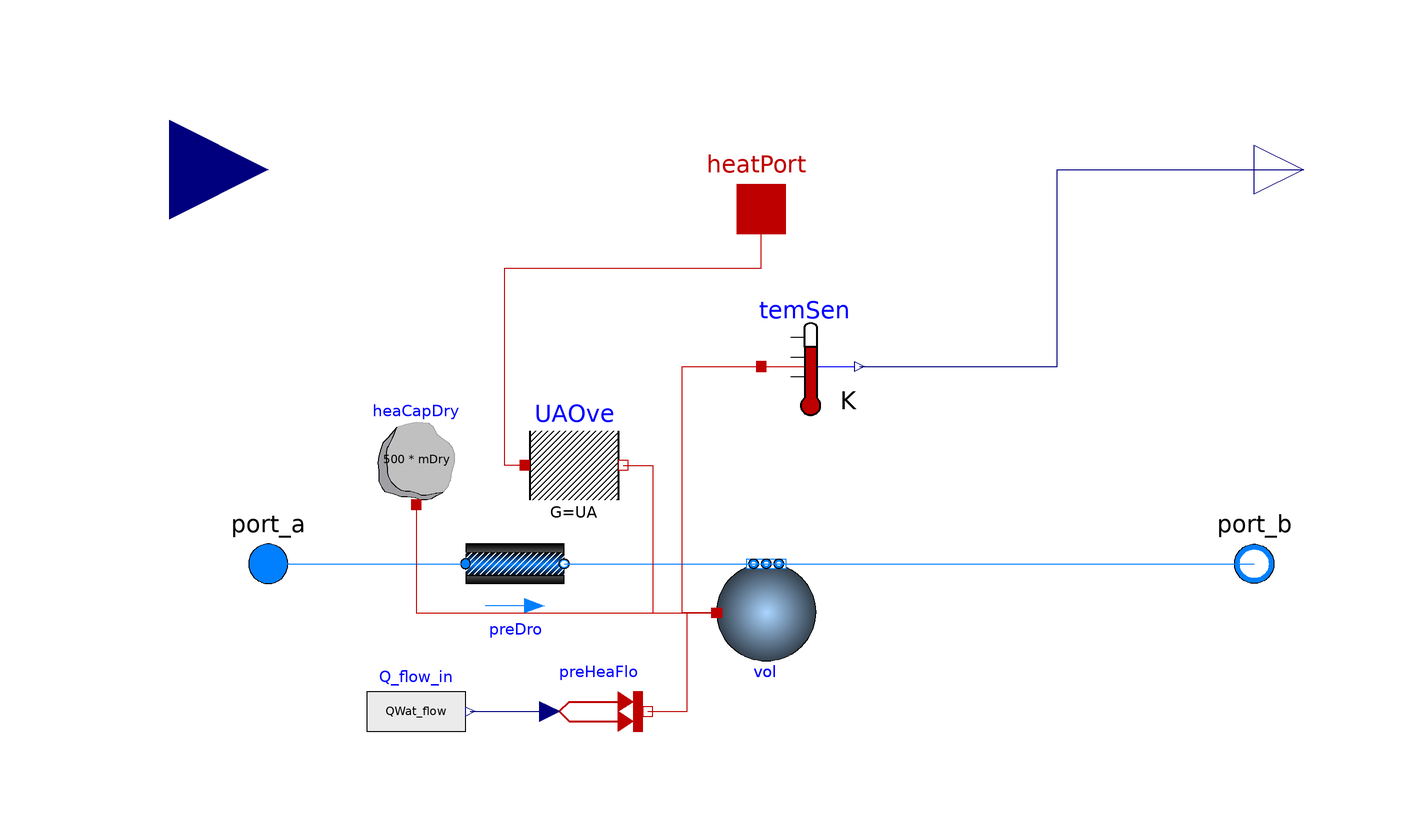

The component connection diagram of the Modelica model below, drawn from its own Placement and Line annotations.

model BoilerPolynomial "Boiler with efficiency curve described by a polynomial of the temperature"
  extends Buildings.Fluid.Interfaces.TwoPortHeatMassExchanger(
    redeclare final Buildings.Fluid.MixingVolumes.MixingVolume vol,
    show_T=true,
    final tau=VWat*rho_default/m_flow_nominal);

  parameter Modelica.SIunits.Power Q_flow_nominal "Nominal heating power";
  parameter Modelica.SIunits.Temperature T_nominal = 353.15
    "Temperature used to compute nominal efficiency (only used if efficiency curve depends on temperature)";
  // Assumptions
  parameter Buildings.Fluid.Types.EfficiencyCurves effCur=Buildings.Fluid.Types.EfficiencyCurves.Constant
    "Curve used to compute the efficiency";
  parameter Real a[:] = {0.9} "Coefficients for efficiency curve";

  parameter Buildings.Fluid.Data.Fuels.Generic fue "Fuel type"
   annotation (choicesAllMatching = true);
  parameter Modelica.SIunits.Efficiency eps(max=1) = 1
    "Heat exchanger effectiveness";
  parameter Modelica.SIunits.ThermalConductance UA=0.05*Q_flow_nominal/30
    "Overall UA value";
  parameter Modelica.SIunits.Volume VWat = 1.5E-6*Q_flow_nominal
    "Water volume of boiler"
    annotation(Dialog(tab = "Dynamics", enable = not (energyDynamics == Modelica.Fluid.Types.Dynamics.SteadyState)));
  parameter Modelica.SIunits.Mass mDry =   1.5E-3*Q_flow_nominal
    "Mass of boiler that will be lumped to water heat capacity"
    annotation(Dialog(tab = "Dynamics", enable = not (energyDynamics == Modelica.Fluid.Types.Dynamics.SteadyState)));

  Modelica.SIunits.Efficiency eta=
    if effCur ==Buildings.Fluid.Types.EfficiencyCurves.Constant then
      a[1]
    elseif effCur ==Buildings.Fluid.Types.EfficiencyCurves.Polynomial then
      Buildings.Utilities.Math.Functions.polynomial(a=a, x=y)
   elseif effCur ==Buildings.Fluid.Types.EfficiencyCurves.QuadraticLinear then
      Buildings.Utilities.Math.Functions.quadraticLinear(a=aQuaLin, x1=y, x2=T)
   else
      0
  "Boiler efficiency";
  Modelica.SIunits.Power QFue_flow = y * Q_flow_nominal/eta_nominal
    "Heat released by fuel";
  Modelica.SIunits.Power QWat_flow = eta * QFue_flow * eps
    "Heat transfer from gas into water";
  Modelica.SIunits.MassFlowRate mFue_flow = QFue_flow/fue.h
    "Fuel mass flow rate";
  Modelica.SIunits.VolumeFlowRate VFue_flow = mFue_flow/fue.d
    "Fuel volume flow rate";

  Modelica.Blocks.Interfaces.RealInput y(min=0, max=1) "Part load ratio"
    annotation (Placement(transformation(extent={{-140,60},{-100,100}})));

  Modelica.Blocks.Interfaces.RealOutput T(final quantity="ThermodynamicTemperature",
                                          final unit = "K", displayUnit = "degC", min=0)
    annotation (Placement(transformation(extent={{100,70},{120,90}})));

  Modelica.Thermal.HeatTransfer.Interfaces.HeatPort_a heatPort
    "Heat port, can be used to connect to ambient"
    annotation (Placement(transformation(extent={{-10,62}, {10,82}})));
  Modelica.Thermal.HeatTransfer.Components.HeatCapacitor heaCapDry(
    C=500*mDry,
    T(start=T_start)) if not (energyDynamics == Modelica.Fluid.Types.Dynamics.SteadyState)
    "heat capacity of boiler metal"
    annotation (Placement(transformation(extent={{-80,12},{-60,32}})));

protected
  parameter Real eta_nominal(fixed=false) "Boiler efficiency at nominal condition";
  parameter Real aQuaLin[6] = if size(a, 1) == 6 then a else fill(0, 6)
  "Auxiliary variable for efficiency curve because quadraticLinear requires exactly 6 elements";

  Buildings.HeatTransfer.Sources.PrescribedHeatFlow preHeaFlo
    annotation (Placement(transformation(extent={{-43,-40},{-23,-20}})));
  Modelica.Blocks.Sources.RealExpression Q_flow_in(y=QWat_flow)
    annotation (Placement(transformation(extent={{-80,-40},{-60,-20}})));
  Modelica.Thermal.HeatTransfer.Sensors.TemperatureSensor temSen
    "Temperature of fluid"
    annotation (Placement(transformation(extent={{0,30},{20,50}})));

  Modelica.Thermal.HeatTransfer.Components.ThermalConductor UAOve(G=UA)
    "Overall thermal conductance (if heatPort is connected)"
    annotation (Placement(transformation(extent={{-48,10},{-28,30}})));

initial equation
  if  effCur == Buildings.Fluid.Types.EfficiencyCurves.QuadraticLinear then
    assert(size(a, 1) == 6,
    "The boiler has the efficiency curve set to 'Buildings.Fluid.Types.EfficiencyCurves.QuadraticLinear',
    and hence the parameter 'a' must have exactly 6 elements.
    However, only " + String(size(a, 1)) + " elements were provided.");
  end if;

  if effCur ==Buildings.Fluid.Types.EfficiencyCurves.Constant then
    eta_nominal = a[1];
  elseif effCur ==Buildings.Fluid.Types.EfficiencyCurves.Polynomial then
    eta_nominal = Buildings.Utilities.Math.Functions.polynomial(
                                                          a=a, x=1);
  elseif effCur ==Buildings.Fluid.Types.EfficiencyCurves.QuadraticLinear then
    // For this efficiency curve, a must have 6 elements.
    eta_nominal = Buildings.Utilities.Math.Functions.quadraticLinear(
                                                               a=aQuaLin, x1=1, x2=T_nominal);
  else
     eta_nominal = 999;
  end if;

equation

  assert(eta > 0.001, "Efficiency curve is wrong.");

  connect(UAOve.port_b, vol.heatPort)            annotation (Line(
      points={{-28,20},{-22,20},{-22,-10},{-9,-10}},
      color={191,0,0},
      smooth=Smooth.None));
  connect(UAOve.port_a, heatPort) annotation (Line(
      points={{-48,20},{-52,20},{-52,60},{0,60},{0,72}},
      color={191,0,0},
      smooth=Smooth.None));
  connect(heaCapDry.port, vol.heatPort) annotation (Line(
      points={{-70,12},{-70,-10},{-9,-10}},
      color={191,0,0},
      smooth=Smooth.None));
  connect(temSen.T, T) annotation (Line(
      points={{20,40},{60,40},{60,80},{110,80}},
      color={0,0,127},
      smooth=Smooth.None));
  connect(preHeaFlo.port, vol.heatPort) annotation (Line(
      points={{-23,-30},{-15,-30},{-15,-10},{-9,-10}},
      color={191,0,0},
      smooth=Smooth.None));
  connect(Q_flow_in.y,preHeaFlo. Q_flow) annotation (Line(
      points={{-59,-30},{-43,-30}},
      color={0,0,127},
      smooth=Smooth.None));
  connect(vol.heatPort, temSen.port) annotation (Line(
      points={{-9,-10},{-16,-10},{-16,40},{0,40}},
      color={191,0,0},
      smooth=Smooth.None));
  annotation ( Icon(graphics={
        Polygon(
          points={{0,-34},{-12,-52},{14,-52},{0,-34}},
          pattern=LinePattern.None,
          smooth=Smooth.None,
          fillColor={255,255,0},
          fillPattern=FillPattern.Solid,
          lineColor={0,0,0}),
        Line(
          points={{-100,80},{-80,80},{-80,-44},{-6,-44}},
          smooth=Smooth.None),
        Line(
          points={{100,80},{80,80},{80,4}},
          color={0,0,127},
          smooth=Smooth.None),
        Text(
          extent={{160,144},{40,94}},
          lineColor={0,0,0},
          textString=DynamicSelect("T", String(T-273.15, format=".1f"))),
        Text(
          extent={{-38,146},{-158,96}},
          lineColor={0,0,0},
          textString=DynamicSelect("y", String(y, format=".2f")))}),
defaultComponentName="boi",
Documentation(info="<html>
<p>
This is a model of a boiler whose efficiency is described
by a polynomial.
The heat input into the medium is</p>
<p align=\"center\" style=\"font-style:italic;\">
  Q&#775; = y Q&#775;<sub>0</sub> &eta; &frasl; &eta;<sub>0</sub>
</p>
<p>
where
<i>y &isin; [0, 1]</i> is the control signal,
<i>Q&#775;<sub>0</sub></i> is the nominal power,
<i>&eta;</i> is the efficiency at the current operating point, and
<i>&eta;<sub>0</sub></i> is the efficiency at <i>y=1</i> and
nominal temperature <i>T=T<sub>0</sub></i> as specified by the parameter
<code>T_nominal</code>.
</p>
<p>
The parameter <code>effCur</code> determines what polynomial is used
to compute the efficiency, which is defined as
</p>
<p align=\"center\" style=\"font-style:italic;\">
  &eta; = Q&#775; &frasl; Q&#775;<sub>f</sub>,
</p>
<p>
where
<i>Q&#775;</i> is the heat transferred to the working fluid (typically water or air), and
<i>Q&#775;<sub>f</sub></i> is the heat of combustion released by the fuel.
</p>
<p>
The following polynomials can be selected to compute the efficiency:
</p>
<table summary=\"summary\"  border=\"1\" cellspacing=\"0\" cellpadding=\"2\" style=\"border-collapse:collapse;\">
<tr>
<th>Parameter <code>effCur</code></th>
<th>Efficiency curve</th>
</tr>
<tr>
<td>Buildings.Fluid.Types.EfficiencyCurves.Constant</td>
<td><i>&eta; = a<sub>1</sub></i></td>
</tr>
<tr>
<td>Buildings.Fluid.Types.EfficiencyCurves.Polynomial</td>
<td><i>&eta; = a<sub>1</sub> + a<sub>2</sub> y + a<sub>3</sub> y<sup>2</sup> + ...</i></td>
</tr>
<tr>
<td>Buildings.Fluid.Types.EfficiencyCurves.QuadraticLinear</td>
<td><i>&eta; = a<sub>1</sub> + a<sub>2</sub>  y
        + a<sub>3</sub> y<sup>2</sup>
        + (a<sub>4</sub> + a<sub>5</sub>  y
        + a<sub>6</sub> y<sup>2</sup>)  T
</i></td>
</tr>
</table>

<p>
where <i>T</i> is the boiler outlet temperature in Kelvin.
For <code>effCur = Buildings.Fluid.Types.EfficiencyCurves.Polynomial</code>,
an arbitrary number of polynomial coefficients can be specified.
</p>
<p>
The parameter <code>Q_flow_nominal</code> is the power transferred to the fluid
for <code>y=1</code> and, if the efficiency depends on temperature,
for <code>T=T0</code>.
</p>
<p>
The fuel mass flow rate and volume flow rate are computed as </p>
<p align=\"center\" style=\"font-style:italic;\">
  m&#775;<sub>f</sub> = Q&#775;<sub>f</sub> &frasl; h<sub>f</sub>
</p>
<p> and </p>
<p align=\"center\" style=\"font-style:italic;\">
  V&#775;<sub>f</sub> = m&#775;<sub>f</sub> &frasl; &rho;<sub>f</sub>,
</p>
<p>
where the fuel heating value
<i>h<sub>f</sub></i> and the fuel mass density
<i>&rho;<sub>f</sub></i> are obtained from the
parameter <code>fue</code>.
Note that if <i>&eta;</i> is the efficiency relative to the lower heating value,
then the fuel properties also need to be used for the lower heating value.
</p>

<p>
Optionally, the port <code>heatPort</code> can be connected to a heat port
outside of this model to impose a boundary condition in order to
model heat losses to the ambient. When using this <code>heatPort</code>,
make sure that the efficiency curve <code>effCur</code>
does not already account for this heat loss.
</p>

<p>
On the Assumptions tag, the model can be parameterized to compute a transient
or steady-state response.
The transient response of the boiler is computed using a first
order differential equation to compute the boiler's water and metal temperature,
which are lumped into one state. The boiler outlet temperature is equal to this water temperature.
</p>

</html>", revisions="<html>
<ul>
<li>
May 27, 2016, by Michael Wetter:<br/>
Corrected size of input argument to
<code>Buildings.Utilities.Math.Functions.quadraticLinear</code>
for JModelica compliance check.
</li>
<li>
May 30, 2014, by Michael Wetter:<br/>
Removed undesirable annotation <code>Evaluate=true</code>.
</li>
<li>
October 9, 2013 by Michael Wetter:<br/>
Removed conditional declaration of <code>mDry</code> as the use of a conditional
parameter in an instance declaration is not correct Modelica syntax.
</li>
<li>
December 14, 2012 by Michael Wetter:<br/>
Renamed protected parameters for consistency with the naming conventions.
</li>
<li>
December 22, 2011 by Michael Wetter:<br/>
Added computation of fuel usage and improved the documentation.
</li>
<li>
May 25, 2011 by Michael Wetter:<br/>
<ul>
<li>
Removed parameter <code>dT_nominal</code>, and require instead
the parameter <code>m_flow_nominal</code> to be set by the user.
This was needed to avoid a non-literal value for the nominal attribute
of the pressure drop model.
</li>
<li>
Changed assignment of parameters in model instantiation, and updated
model for the new base class that does not have a temperature sensor.
</li>
</ul>
</li>
<li>
January 29, 2009 by Michael Wetter:<br/>
First implementation.
</li>
</ul>
</html>"));
end BoilerPolynomial;